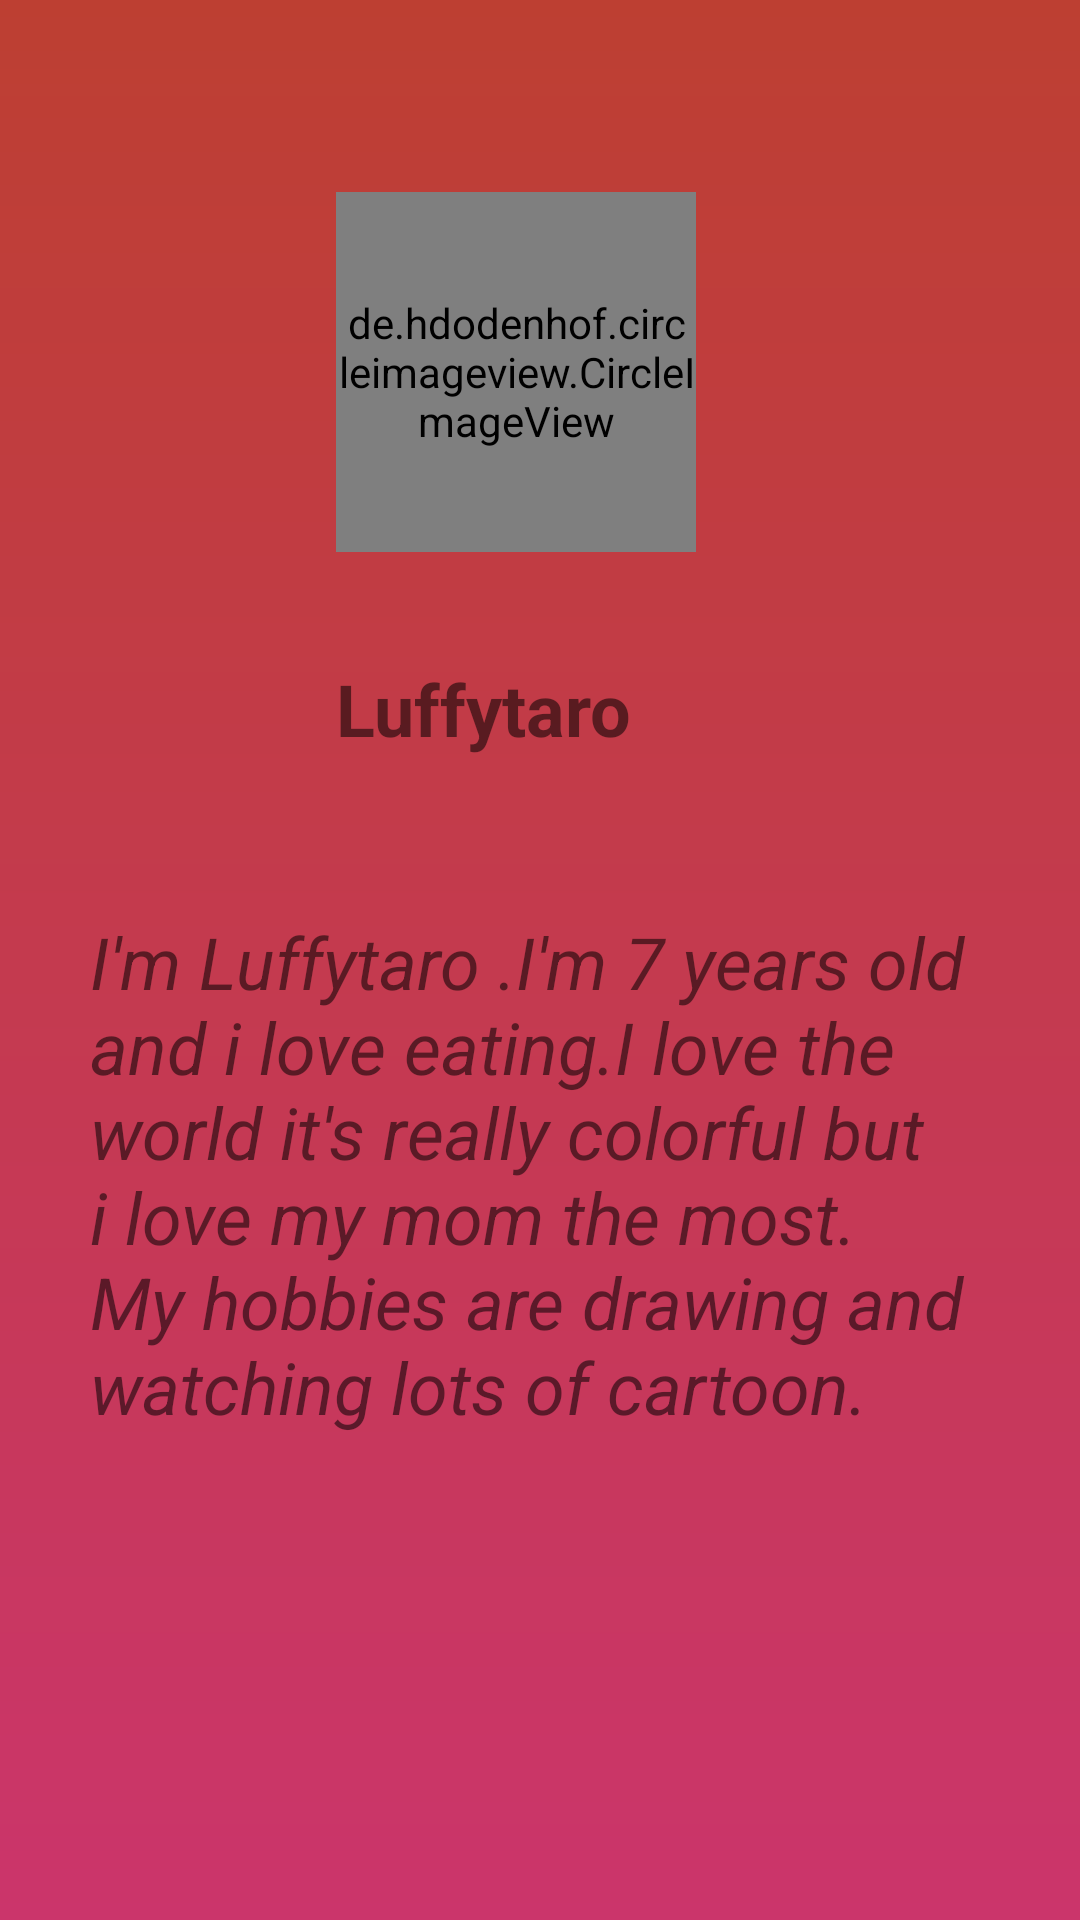

Here is an Android app screen rendered from its layout file. Give the layout XML and the strings, colors and styles it references.
<!-- AndroidManifest.xml: application theme Theme.WiseHands -->
<!-- res/layout/fragment_profile.xml -->
<?xml version="1.0" encoding="utf-8"?>
<androidx.constraintlayout.widget.ConstraintLayout xmlns:android="http://schemas.android.com/apk/res/android"
    xmlns:app="http://schemas.android.com/apk/res-auto"
    xmlns:tools="http://schemas.android.com/tools"
    android:layout_width="match_parent"
    android:layout_height="match_parent"
    android:background="@drawable/gradient"
    tools:context=".Profile">

    <de.hdodenhof.circleimageview.CircleImageView
        android:id="@+id/circleImageView"
        android:layout_width="120dp"
        android:layout_height="120dp"
        android:layout_marginTop="64dp"
        android:src="@drawable/baby"
        app:layout_constraintEnd_toEndOf="parent"
        app:layout_constraintHorizontal_bias="0.467"
        app:layout_constraintStart_toStartOf="parent"
        app:layout_constraintTop_toTopOf="parent" />

    <TextView
        android:id="@+id/luffy_name"
        android:layout_width="0dp"
        android:layout_height="wrap_content"
        android:layout_marginTop="36dp"
        android:text="@string/luffytaro"
        android:textSize="24sp"
        android:textStyle="bold"
        app:layout_constraintEnd_toEndOf="@+id/circleImageView"
        app:layout_constraintHorizontal_bias="0.0"
        app:layout_constraintStart_toStartOf="@+id/circleImageView"
        app:layout_constraintTop_toBottomOf="@+id/circleImageView" />

    <TextView
        android:id="@+id/about"
        android:layout_width="wrap_content"
        android:layout_height="wrap_content"
        android:layout_marginTop="52dp"
        android:paddingStart="30dp"
        android:paddingEnd="30dp"
        android:text="@string/essay"
        android:textSize="24sp"
        android:textStyle="italic"
        app:layout_constraintEnd_toEndOf="@+id/luffy_name"
        app:layout_constraintHorizontal_bias="0.467"
        app:layout_constraintStart_toStartOf="@+id/luffy_name"
        app:layout_constraintTop_toBottomOf="@+id/luffy_name" />


</androidx.constraintlayout.widget.ConstraintLayout>
<!-- resources referenced by this layout -->
<resources>
  <!-- drawable gradient (drawable) -->
  <?xml version="1.0" encoding="utf-8"?>
  <shape xmlns:android="http://schemas.android.com/apk/res/android"
      android:shape="rectangle">
      <gradient
          android:startColor="#cb356b"
          android:endColor="#bd3f32"
          android:angle="90 "/>
  </shape>
  <string name="essay">I\'m Luffytaro .I\'m 7 years old and i love eating.I love the world it\'s really colorful but i love my mom the most. My hobbies are drawing and watching lots of cartoon.</string>
  <string name="luffytaro">Luffytaro</string>
  <style name="Theme.WiseHands" parent="Theme.MaterialComponents.DayNight.DarkActionBar">
          
          <item name="colorPrimary">@color/purple_500</item>
          <item name="colorPrimaryVariant">@color/purple_700</item>
          <item name="colorOnPrimary">@color/white</item>
          
          <item name="colorSecondary">@color/teal_200</item>
          <item name="colorSecondaryVariant">@color/teal_700</item>
          <item name="colorOnSecondary">@color/black</item>
          
          <item name="android:statusBarColor">?attr/colorPrimaryVariant</item>
          
      </style>
  <color name="purple_500">#FF6200EE</color>
  <color name="purple_700">#FF3700B3</color>
  <color name="white">#FFFFFFFF</color>
  <color name="teal_200">#FF03DAC5</color>
  <color name="teal_700">#FF018786</color>
  <color name="black">#FF000000</color>
</resources>
